Run: headless pygame with SDL's dummy video driver; simulated clock (each Clock.tick advances the game by its frame time, no real sleeping); random seed 0; keys injected as events and as key.get_pressed() state; no mouse input.
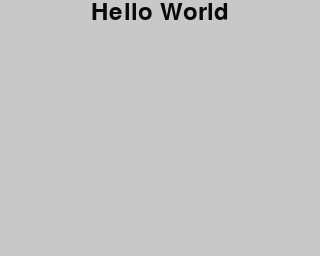
Frame 1 of 4 · flips 1–60 · no input
Frame 2 of 4 · flips 61–180 · tapped SPACE, RETURN · held RIGHT (→), D · screen unchanged from frame 1, image omitted
Frame 3 of 4 · flips 181–300 · held DOWN (↓), S · screen unchanged from frame 2, image omitted
Frame 4 of 4 · flips 301–420 · held LEFT (←), A, UP (↑), W · screen unchanged from frame 3, image omitted

The pygame program that drew these frames:

#!/usr/bin/python

import pygame
from pygame.locals import *

def main():
	pygame.init()
	screen = pygame.display.set_mode((320, 256))
	pygame.display.set_caption('Space thing')

	background = pygame.Surface(screen.get_size())
	background = background.convert()
	background.fill((200,200,200))

	font = pygame.font.Font(None, 36)
	text = font.render("Hello World", 1, (10, 10, 10))
	textpos = text.get_rect()
	textpos.centerx = background.get_rect().centerx
	background.blit(text, textpos)

	screen.blit(background, (0, 0))
	pygame.display.flip()

	# Event loop
	while 1:
		for event in pygame.event.get():
			if event.type == QUIT:
				return

		screen.blit(background, (0, 0))
		pygame.display.flip()


if __name__ == '__main__': main()
